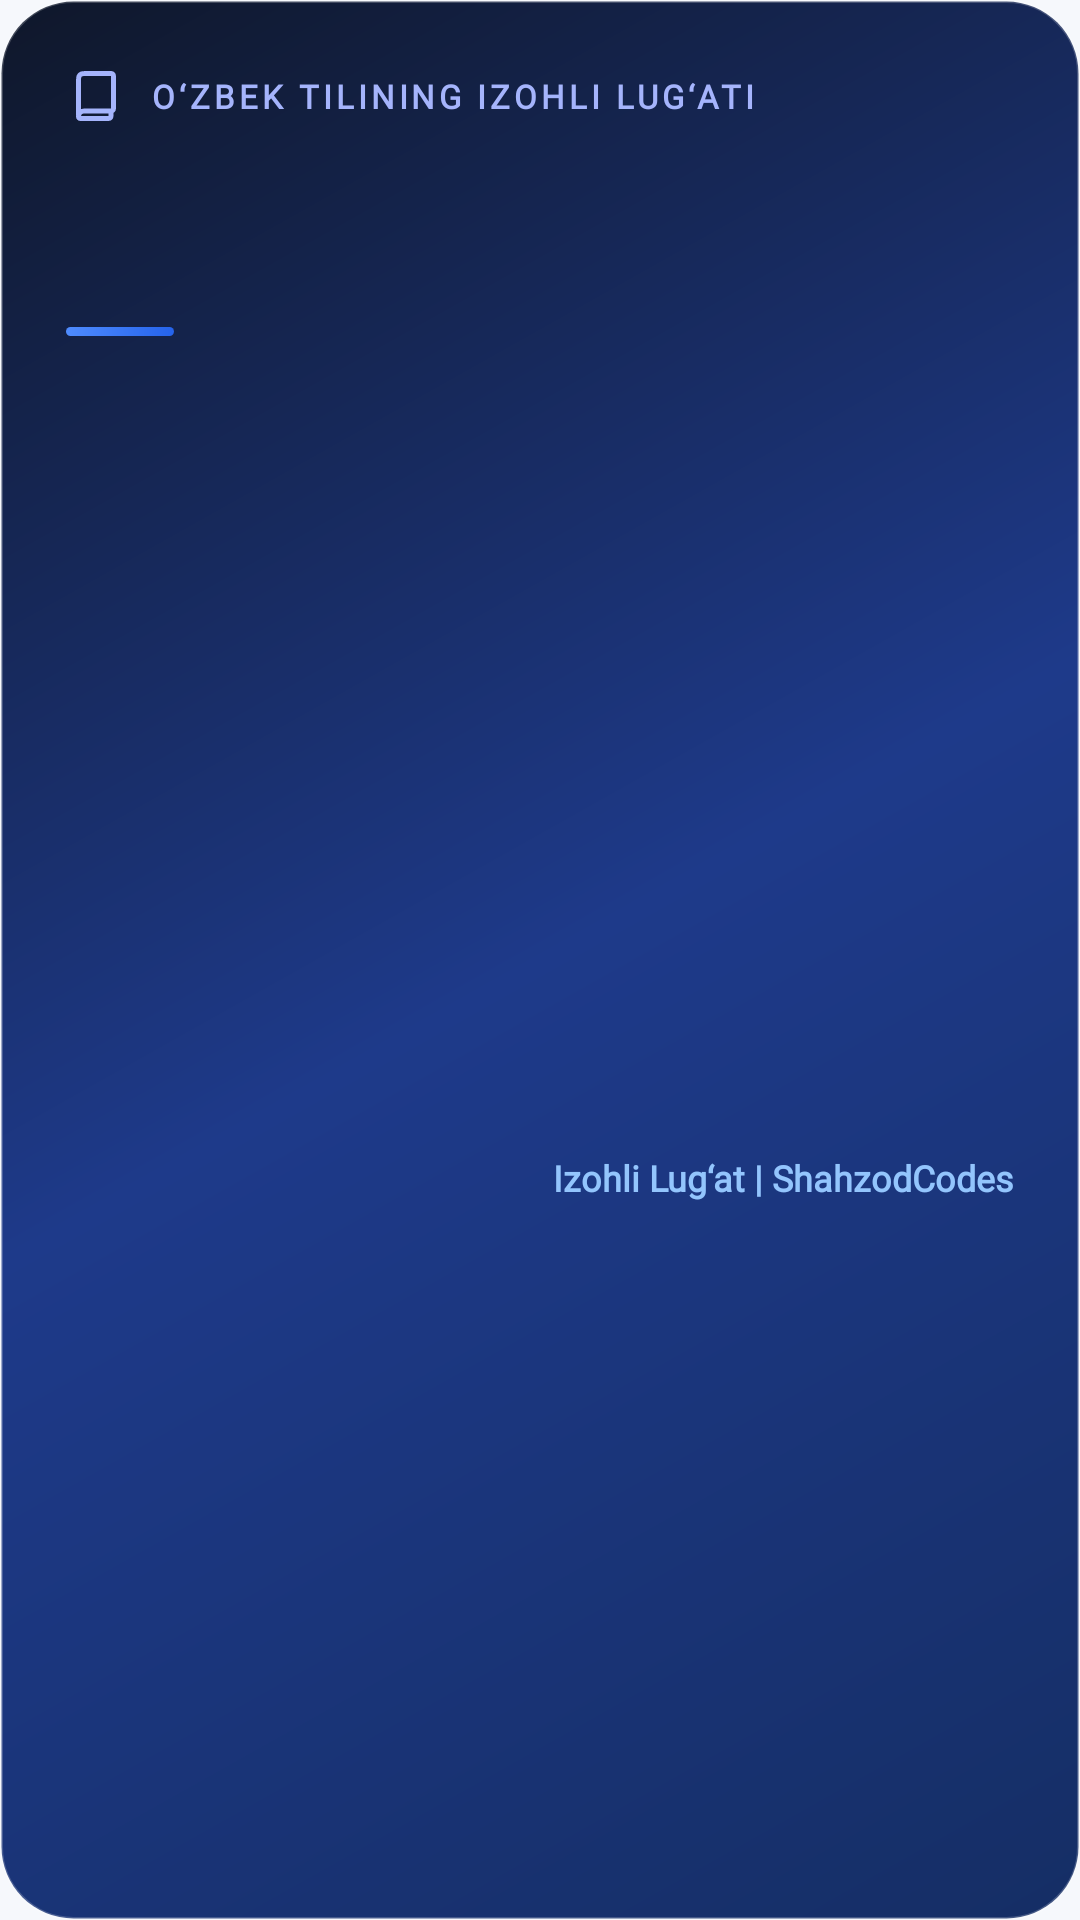

Write the Android layout XML for this screen, with the resource values it uses.
<!-- AndroidManifest.xml: application theme Theme.OzbekTiliningIzohliUgati -->
<!-- res/layout/layout_share_card.xml -->
<?xml version="1.0" encoding="utf-8"?>
<androidx.constraintlayout.widget.ConstraintLayout xmlns:android="http://schemas.android.com/apk/res/android"
    xmlns:app="http://schemas.android.com/apk/res-auto"
    xmlns:tools="http://schemas.android.com/tools"
    android:id="@+id/share_card_root"
    android:layout_width="match_parent"
    android:layout_height="wrap_content"
    android:background="@drawable/bg_share_card"
    android:padding="22dp">

    <LinearLayout
        android:id="@+id/layout_card_header"
        android:layout_width="0dp"
        android:layout_height="wrap_content"
        android:gravity="center_vertical"
        android:orientation="horizontal"
        app:layout_constraintEnd_toEndOf="parent"
        app:layout_constraintStart_toStartOf="parent"
        app:layout_constraintTop_toTopOf="parent">

        <ImageView
            android:layout_width="20dp"
            android:layout_height="20dp"
            android:src="@drawable/book"
            app:tint="#A5B4FC" />

        <TextView
            android:layout_width="wrap_content"
            android:layout_height="wrap_content"
            android:layout_marginStart="8dp"
            android:fontFamily="@font/inter"
            android:letterSpacing="0.12"
            android:text="@string/app_full_title"
            android:textColor="#A5B4FC"
            android:textSize="11sp"
            android:textStyle="bold" />

    </LinearLayout>

    <TextView
        android:id="@+id/tv_share_word"
        android:layout_width="0dp"
        android:layout_height="wrap_content"
        android:layout_marginTop="20dp"
        android:fontFamily="@font/inter"
        android:textColor="@color/white"
        android:textSize="26sp"
        android:textStyle="bold"
        app:layout_constraintEnd_toEndOf="parent"
        app:layout_constraintStart_toStartOf="parent"
        app:layout_constraintTop_toBottomOf="@id/layout_card_header"
        tools:text="ABADIYLASHTIRMOQ" />

    <View
        android:id="@+id/accent_line"
        android:layout_width="36dp"
        android:layout_height="3dp"
        android:layout_marginTop="12dp"
        android:background="@drawable/bg_small_blue"
        app:layout_constraintStart_toStartOf="parent"
        app:layout_constraintTop_toBottomOf="@id/tv_share_word" />

    <TextView
        android:id="@+id/tv_share_description"
        android:layout_width="0dp"
        android:layout_height="wrap_content"
        android:layout_marginTop="14dp"
        android:ellipsize="end"
        android:fontFamily="sans-serif"
        android:lineSpacingExtra="4dp"
        android:maxLines="5"
        android:textColor="#E2E8F0"
        android:textSize="14sp"
        app:layout_constraintEnd_toEndOf="parent"
        app:layout_constraintStart_toStartOf="parent"
        app:layout_constraintTop_toBottomOf="@id/accent_line"
        tools:text="Adabiyot — badiiy asarlar, ilmiy va badiiy asarlar majmui, shuningdek, insonning ruhiy dunyosini, his-tuyg'ularini, fikrlarini badiiy ifodalash san'atidir." />

    <LinearLayout
        android:layout_width="wrap_content"
        android:layout_height="wrap_content"
        android:layout_marginTop="22dp"
        android:gravity="center_vertical"
        android:orientation="horizontal"
        app:layout_constraintBottom_toBottomOf="parent"
        app:layout_constraintEnd_toEndOf="parent"
        app:layout_constraintTop_toBottomOf="@id/tv_share_description">

        <TextView
            android:layout_width="wrap_content"
            android:layout_height="wrap_content"
            android:fontFamily="@font/inter"
            android:text="@string/dictionary_watermark"
            android:textColor="#93C5FD"
            android:textSize="12sp"
            android:textStyle="bold" />

    </LinearLayout>

</androidx.constraintlayout.widget.ConstraintLayout>
<!-- resources referenced by this layout -->
<resources>
  <color name="white">#FFFFFFFF</color>
  <!-- drawable bg_share_card (drawable) -->
  <?xml version="1.0" encoding="utf-8"?>
  <shape xmlns:android="http://schemas.android.com/apk/res/android"
      android:shape="rectangle">
      <gradient
          android:angle="135"
          android:startColor="#152E65"
          android:centerColor="#1E3A8A"
          android:endColor="#0F172A" />
      <corners android:radius="24dp" />
      <stroke
          android:width="1dp"
          android:color="#33FFFFFF" />
  </shape>
  <!-- drawable bg_small_blue (drawable) -->
  <?xml version="1.0" encoding="utf-8"?>
  <shape xmlns:android="http://schemas.android.com/apk/res/android"
      android:shape="rectangle">
  
      <gradient
          android:angle="135"
          android:startColor="#2563EB"
          android:endColor="#4F8CFF" />
  
      <corners android:radius="14dp" />
  
  </shape>
  <!-- drawable book (drawable) -->
  <vector xmlns:android="http://schemas.android.com/apk/res/android"
      android:width="24dp"
      android:height="24dp"
      android:viewportWidth="24"
      android:viewportHeight="24"
      android:tint="@color/nav_item_color">
    <path
        android:pathData="M5,19.5V6.2C5,5.08 5,4.52 5.218,4.092C5.41,3.715 5.715,3.41 6.092,3.218C6.52,3 7.08,3 8.2,3H17.4C17.96,3 18.241,3 18.455,3.109C18.643,3.205 18.795,3.358 18.891,3.546C19,3.76 19,4.04 19,4.6V16.4C19,16.96 19,17.24 18.891,17.454C18.795,17.642 18.643,17.795 18.455,17.891C18.241,18 17.961,18 17.402,18H7.25C6.007,18 5,19.007 5,20.25C5,20.664 5.336,21 5.75,21H16.402C16.961,21 17.241,21 17.455,20.891C17.643,20.795 17.795,20.642 17.891,20.454C18,20.24 18,19.96 18,19.4V18"
        android:strokeLineJoin="round"
        android:strokeWidth="2"
        android:fillColor="#00000000"
        android:strokeColor="#ffffff"
        android:strokeLineCap="round"/>
  </vector>
  <string name="app_full_title">O‘ZBEK TILINING IZOHLI LUG‘ATI</string>
  <string name="dictionary_watermark">Izohli Lug‘at | ShahzodCodes</string>
  <style name="Theme.OzbekTiliningIzohliUgati" parent="Base.Theme.OzbekTiliningIzohliUgati" />
  <style name="Base.Theme.OzbekTiliningIzohliUgati" parent="Theme.Material3.DayNight.NoActionBar">
  
          <item name="colorPrimary">@color/primary_blue</item>
          <item name="colorPrimaryVariant">@color/primary_blue_dark</item>
          <item name="colorOnPrimary">@color/white</item>
  
          <item name="colorSurface">@color/surface</item>
          <item name="colorOnSurface">@color/text_primary</item>
  
          <item name="android:colorBackground">@color/background</item>
          <item name="android:statusBarColor">@color/header_blue</item>
          <item name="android:windowLightStatusBar">false</item>
  
          <item name="android:navigationBarColor">@color/surface</item>
          <item name="android:windowLightNavigationBar">true</item>
  
          <item name="bottomNavigationStyle">
              @style/Widget.App.BottomNavigationView
          </item>
  
      </style>
  <color name="primary_blue">#2563EB</color>
  <color name="primary_blue_dark">#1D4ED8</color>
  <color name="surface">#FFFFFF</color>
  <color name="text_primary">#172033</color>
  <color name="background">#F6F8FC</color>
  <color name="header_blue">#152E65</color>
  <style name="Widget.App.BottomNavigationView" parent="Widget.Material3.BottomNavigationView">
  
          <item name="itemBackground">@android:color/transparent</item>
  
      </style>
</resources>
